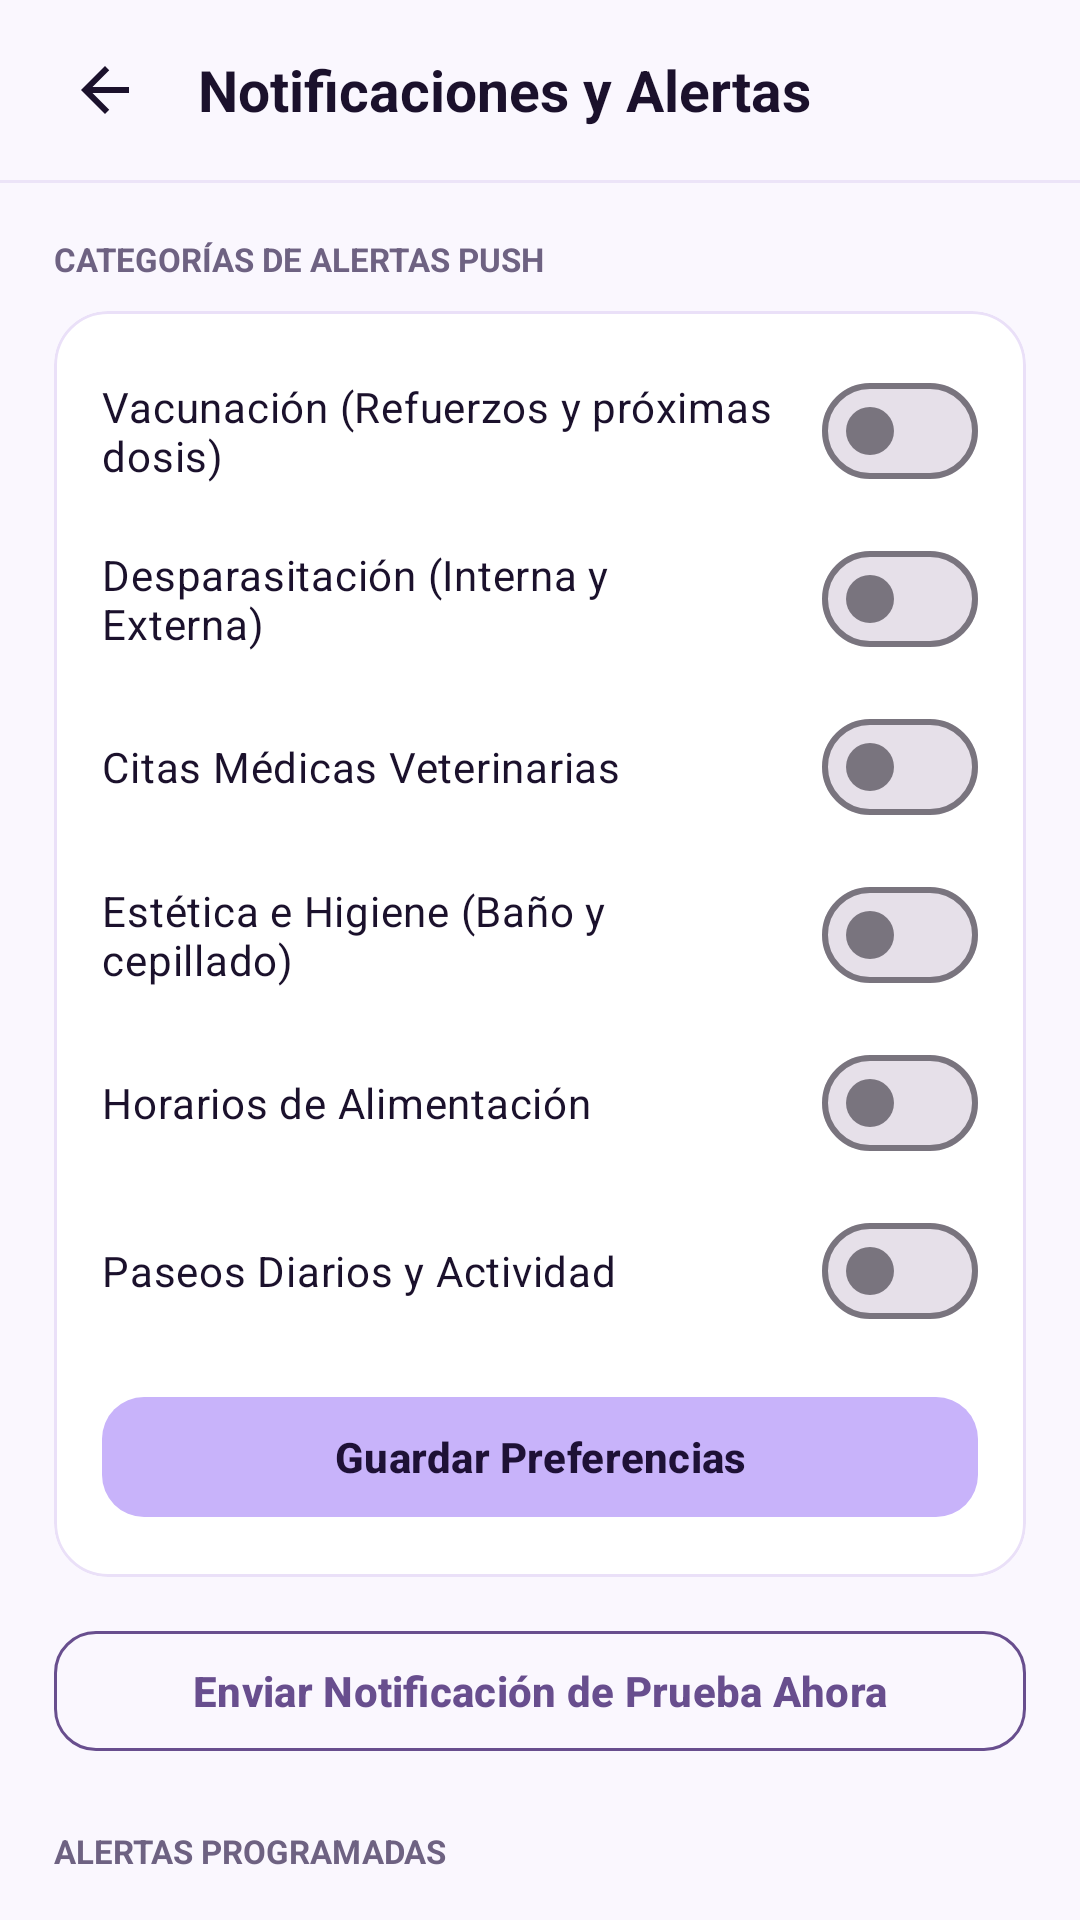

Reconstruct the res/layout file that produces this screen, plus the resources it refers to.
<!-- AndroidManifest.xml: application theme Theme.Yolka -->
<!-- res/layout/activity_notifications.xml -->
<?xml version="1.0" encoding="utf-8"?>
<LinearLayout xmlns:android="http://schemas.android.com/apk/res/android"
    xmlns:app="http://schemas.android.com/apk/res-auto"
    android:layout_width="match_parent"
    android:layout_height="match_parent"
    android:background="@color/yolka_background"
    android:orientation="vertical">

    
    <LinearLayout
        android:layout_width="match_parent"
        android:layout_height="60dp"
        android:gravity="center_vertical"
        android:orientation="horizontal"
        android:paddingStart="16dp"
        android:paddingEnd="16dp">

        <ImageButton
            android:id="@+id/btnBack"
            android:layout_width="38dp"
            android:layout_height="38dp"
            android:background="?attr/selectableItemBackgroundBorderless"
            android:contentDescription="Volver"
            android:src="@drawable/ic_back" />

        <TextView
            android:layout_width="0dp"
            android:layout_height="wrap_content"
            android:layout_marginStart="12dp"
            android:layout_weight="1"
            android:text="Notificaciones y Alertas"
            android:textColor="@color/yolka_text_primary"
            android:textSize="19sp"
            android:textStyle="bold" />
    </LinearLayout>

    <View
        android:layout_width="match_parent"
        android:layout_height="1dp"
        android:background="@color/yolka_divider" />

    <androidx.core.widget.NestedScrollView
        android:layout_width="match_parent"
        android:layout_height="match_parent">

        <LinearLayout
            android:layout_width="match_parent"
            android:layout_height="wrap_content"
            android:orientation="vertical"
            android:padding="18dp">

            
            <TextView
                android:layout_width="wrap_content"
                android:layout_height="wrap_content"
                android:text="CATEGORÍAS DE ALERTAS PUSH"
                android:textColor="@color/yolka_text_secondary"
                android:textSize="11sp"
                android:textStyle="bold" />

            <com.google.android.material.card.MaterialCardView
                android:layout_width="match_parent"
                android:layout_height="wrap_content"
                android:layout_marginTop="10dp"
                app:cardBackgroundColor="@color/yolka_card_surface"
                app:cardCornerRadius="18dp"
                app:cardElevation="0dp"
                app:strokeColor="@color/yolka_stroke"
                app:strokeWidth="1dp">

                <LinearLayout
                    android:layout_width="match_parent"
                    android:layout_height="wrap_content"
                    android:orientation="vertical"
                    android:padding="16dp">

                    <com.google.android.material.materialswitch.MaterialSwitch
                        android:id="@+id/switchVaccines"
                        android:layout_width="match_parent"
                        android:layout_height="wrap_content"
                        android:text="Vacunación (Refuerzos y próximas dosis)"
                        android:textColor="@color/yolka_text_primary"
                        android:textSize="14sp" />

                    <com.google.android.material.materialswitch.MaterialSwitch
                        android:id="@+id/switchDeworming"
                        android:layout_width="match_parent"
                        android:layout_height="wrap_content"
                        android:layout_marginTop="8dp"
                        android:text="Desparasitación (Interna y Externa)"
                        android:textColor="@color/yolka_text_primary"
                        android:textSize="14sp" />

                    <com.google.android.material.materialswitch.MaterialSwitch
                        android:id="@+id/switchMedicalAppointments"
                        android:layout_width="match_parent"
                        android:layout_height="wrap_content"
                        android:layout_marginTop="8dp"
                        android:text="Citas Médicas Veterinarias"
                        android:textColor="@color/yolka_text_primary"
                        android:textSize="14sp" />

                    <com.google.android.material.materialswitch.MaterialSwitch
                        android:id="@+id/switchGrooming"
                        android:layout_width="match_parent"
                        android:layout_height="wrap_content"
                        android:layout_marginTop="8dp"
                        android:text="Estética e Higiene (Baño y cepillado)"
                        android:textColor="@color/yolka_text_primary"
                        android:textSize="14sp" />

                    <com.google.android.material.materialswitch.MaterialSwitch
                        android:id="@+id/switchFeeding"
                        android:layout_width="match_parent"
                        android:layout_height="wrap_content"
                        android:layout_marginTop="8dp"
                        android:text="Horarios de Alimentación"
                        android:textColor="@color/yolka_text_primary"
                        android:textSize="14sp" />

                    <com.google.android.material.materialswitch.MaterialSwitch
                        android:id="@+id/switchWalks"
                        android:layout_width="match_parent"
                        android:layout_height="wrap_content"
                        android:layout_marginTop="8dp"
                        android:text="Paseos Diarios y Actividad"
                        android:textColor="@color/yolka_text_primary"
                        android:textSize="14sp" />

                    <com.google.android.material.button.MaterialButton
                        android:id="@+id/btnSavePreferences"
                        android:layout_width="match_parent"
                        android:layout_height="48dp"
                        android:layout_marginTop="14dp"
                        android:text="Guardar Preferencias"
                        android:textAllCaps="false"
                        android:textColor="@color/yolka_on_primary"
                        android:textStyle="bold"
                        app:backgroundTint="@color/yolka_primary"
                        app:cornerRadius="14dp" />
                </LinearLayout>

            </com.google.android.material.card.MaterialCardView>

            
            <com.google.android.material.button.MaterialButton
                android:id="@+id/btnTestPushNotification"
                style="@style/Widget.Material3.Button.OutlinedButton"
                android:layout_width="match_parent"
                android:layout_height="48dp"
                android:layout_marginTop="14dp"
                android:text="Enviar Notificación de Prueba Ahora"
                android:textAllCaps="false"
                android:textColor="@color/yolka_primary_deep"
                android:textStyle="bold"
                app:cornerRadius="14dp"
                app:strokeColor="@color/yolka_primary_deep" />

            
            <TextView
                android:layout_width="wrap_content"
                android:layout_height="wrap_content"
                android:layout_marginTop="22dp"
                android:layout_marginBottom="10dp"
                android:text="ALERTAS PROGRAMADAS"
                android:textColor="@color/yolka_text_secondary"
                android:textSize="11sp"
                android:textStyle="bold" />

            <androidx.recyclerview.widget.RecyclerView
                android:id="@+id/rvNotifications"
                android:layout_width="match_parent"
                android:layout_height="wrap_content"
                android:nestedScrollingEnabled="false" />

        </LinearLayout>

    </androidx.core.widget.NestedScrollView>

</LinearLayout>
<!-- resources referenced by this layout -->
<resources>
  <color name="yolka_background">#FAF7FE</color>
  <color name="yolka_card_surface">#FFFFFF</color>
  <color name="yolka_divider">#ECE4F8</color>
  <color name="yolka_on_primary">#1E1136</color>
  <color name="yolka_primary">#C8B3FA</color>
  <color name="yolka_primary_deep">#684E8E</color>
  <color name="yolka_stroke">#EAE0F8</color>
  <color name="yolka_text_primary">#1B112C</color>
  <color name="yolka_text_secondary">#6E6282</color>
  <!-- drawable ic_back (drawable) -->
  <?xml version="1.0" encoding="utf-8"?>
  <vector xmlns:android="http://schemas.android.com/apk/res/android"
      android:width="24dp"
      android:height="24dp"
      android:viewportWidth="24"
      android:viewportHeight="24">
      <path
          android:fillColor="@color/yolka_text_primary"
          android:pathData="M20,11H7.83l5.59,-5.59L12,4l-8,8 8,8 1.41,-1.41L7.83,13H20v-2z" />
  </vector>
  <style name="Theme.Yolka" parent="Theme.Material3.DayNight.NoActionBar">
          <item name="colorPrimary">@color/yolka_primary_deep</item>
          <item name="colorOnPrimary">@color/yolka_on_primary_deep</item>
          <item name="colorPrimaryContainer">@color/yolka_primary</item>
          <item name="colorOnPrimaryContainer">@color/yolka_on_primary</item>
          <item name="colorSecondary">@color/yolka_secondary</item>
          <item name="android:windowBackground">@color/yolka_background</item>
          <item name="colorSurface">@color/yolka_surface</item>
          <item name="colorOnSurface">@color/yolka_text_primary</item>
          <item name="colorSurfaceVariant">@color/yolka_surface_variant</item>
          <item name="colorOnSurfaceVariant">@color/yolka_text_secondary</item>
          <item name="android:statusBarColor">@color/yolka_background</item>
          <item name="android:navigationBarColor">@color/yolka_bottom_nav_bg</item>
          <item name="android:windowLightStatusBar">true</item>
      </style>
  <color name="yolka_on_primary_deep">#FFFFFF</color>
  <color name="yolka_secondary">#5A3E85</color>
  <color name="yolka_surface">#FFFFFF</color>
  <color name="yolka_surface_variant">#F4EEFC</color>
  <color name="yolka_bottom_nav_bg">#F6F1FC</color>
</resources>
